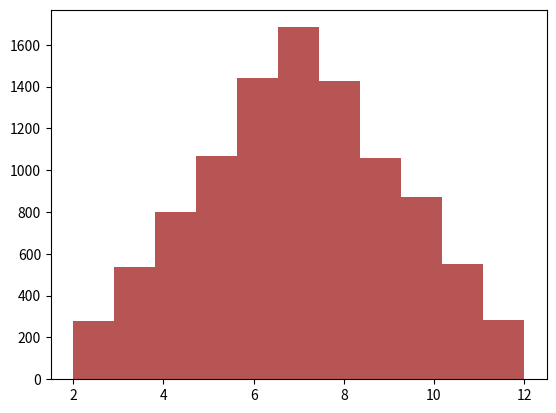

The script that saved this image:
import matplotlib.pyplot as plt
import random

def dice(faces=6):
    return random.randrange(1, faces + 1)

data = [dice()+dice() for _ in range(10000)]
plt.hist(data, bins = 11, color='brown', alpha=0.8)
plt.show()
